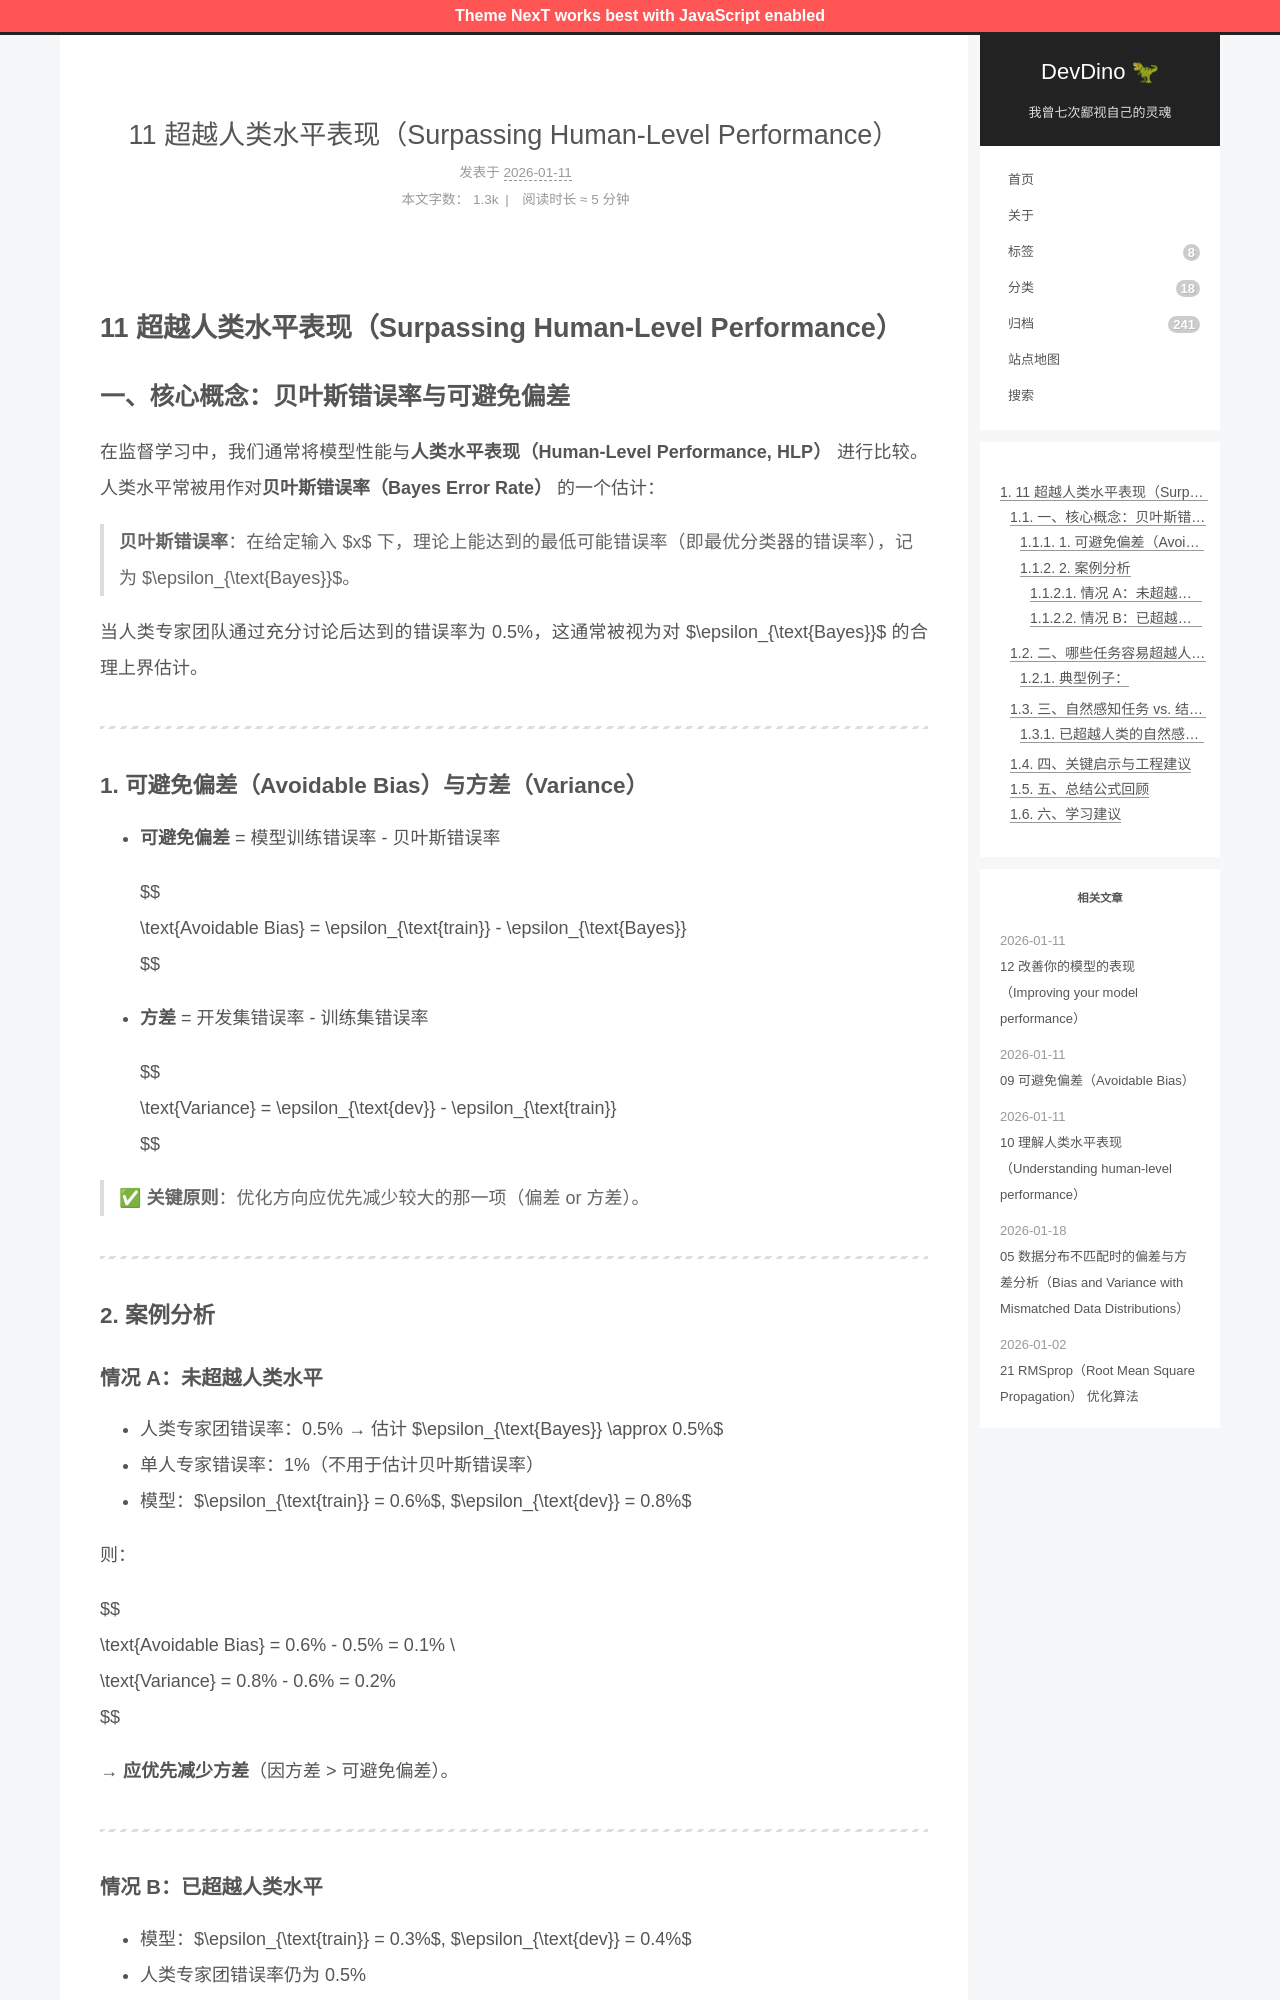

repository: afetmin/blog · page: 机器学习策略1/11 超越人类水平表现（Surpassing Human-Level Performance）/index.html · generator: jekyll

---
title: 11 超越人类水平表现（Surpassing Human-Level Performance）
date: 2026-01-11T15:43:28Z
lastmod: 2026-01-11T15:52:48Z
categories: 机器学习策略
---

# 11 超越人类水平表现（Surpassing Human-Level Performance）

## 一、核心概念：贝叶斯错误率与可避免偏差

在监督学习中，我们通常将模型性能与**人类水平表现（Human-Level Performance, HLP）** 进行比较。人类水平常被用作对**贝叶斯错误率（Bayes Error Rate）** 的一个估计：

> **贝叶斯错误率**：在给定输入 $x$ 下，理论上能达到的最低可能错误率（即最优分类器的错误率），记为 $\epsilon_{\text{Bayes}}$。

当人类专家团队通过充分讨论后达到的错误率为 0.5%，这通常被视为对 $\epsilon_{\text{Bayes}}$ 的合理上界估计。

---

### 1. 可避免偏差（Avoidable Bias）与方差（Variance）

- **可避免偏差** = 模型训练错误率 - 贝叶斯错误率

  $$
  \text{Avoidable Bias} = \epsilon_{\text{train}} - \epsilon_{\text{Bayes}}
  $$
- **方差** = 开发集错误率 - 训练集错误率

  $$
  \text{Variance} = \epsilon_{\text{dev}} - \epsilon_{\text{train}}
  $$

> ✅ **关键原则**：优化方向应优先减少较大的那一项（偏差 or 方差）。

---

### 2. 案例分析

#### 情况 A：未超越人类水平

- 人类专家团错误率：0.5% → 估计 $\epsilon_{\text{Bayes}} \approx 0.5\%$
- 单人专家错误率：1%（不用于估计贝叶斯错误率）
- 模型：$\epsilon_{\text{train}} = 0.6\%$, $\epsilon_{\text{dev}} = 0.8\%$

则：

$$
\text{Avoidable Bias} = 0.6\% - 0.5\% = 0.1\% \\
\text{Variance} = 0.8\% - 0.6\% = 0.2\%
$$

→ **应优先减少方差**（因方差 > 可避免偏差）。

---
